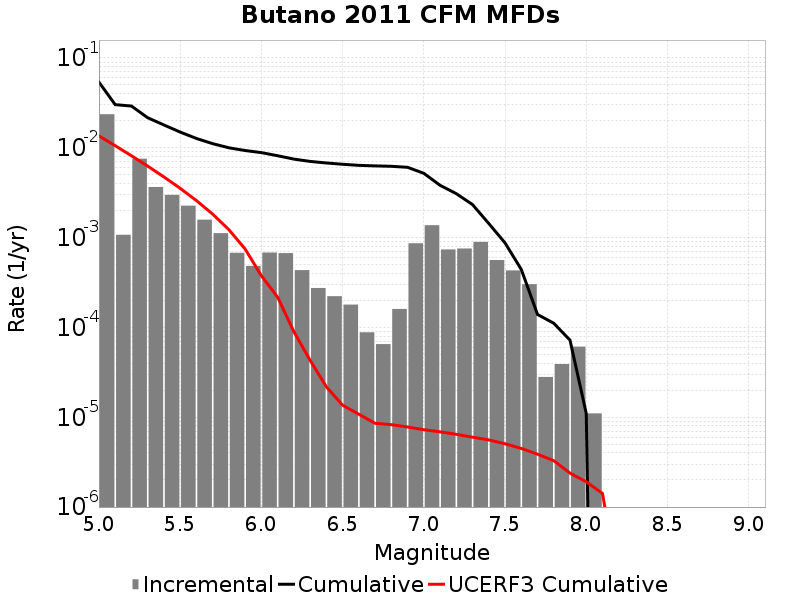

Source data for this figure (header and first rows):
Magnitude, Incremental Rate, Cumulative Rate, UCERF3 Cumulative Rate
5.05, 0.02365, 0.05391, 0.01358
5.15, 0.001075, 0.03027, 0.01056
5.25, 0.007557, 0.02919, 0.008162
5.35, 0.003661, 0.02163, 0.006257
5.45, 0.002992, 0.01797, 0.004744
5.55, 0.002268, 0.01498, 0.003542
5.65, 0.001584, 0.01271, 0.002587
5.75, 0.001121, 0.01113, 0.001828
5.85, 6.7803357E-4, 0.01001, 0.001226
5.95, 4.8445296E-4, 0.009331, 7.472933E-4
6.05, 6.820456E-4, 0.008847, 3.76502E-4
6.15, 6.720155E-4, 0.008164, 2.1729208E-4
6.25, 4.3430255E-4, 0.007492, 8.973549E-5
6.35, 2.7482424E-4, 0.007058, 4.3096425E-5
6.45, 2.2266782E-4, 0.006783, 2.1828379E-5
6.55, 1.7953847E-4, 0.006561, 1.3621922E-5
6.65, 8.826472E-5, 0.006381, 1.0801477E-5
6.75, 6.5195534E-5, 0.006293, 8.567364E-6
6.85, 1.6048132E-4, 0.006228, 8.2678725E-6
6.95, 8.655961E-4, 0.006067, 7.791626E-6
7.05, 0.001375, 0.005202, 7.2651155E-6
7.15, 7.3821406E-4, 0.003826, 6.880439E-6
7.25, 7.562682E-4, 0.003088, 6.457561E-6
7.35, 8.9568633E-4, 0.002332, 5.9995327E-6
7.45, 5.6268764E-4, 0.001436, 5.5926544E-6
7.55, 4.3129353E-4, 8.7362016E-4, 5.0700887E-6
7.65, 3.0290848E-4, 4.4232662E-4, 4.4959E-6
7.75, 2.808423E-5, 1.3941815E-4, 3.8777403E-6
7.85, 3.911732E-5, 1.1133391E-4, 3.2837736E-6
7.95, 6.11835E-5, 7.221659E-5, 2.388037E-6
8.05, 1.103309E-5, 1.103309E-5, 1.9122876E-6
8.15, 0.0, 0.0, 1.4177608E-6
8.25, 0.0, 0.0, 1.267703E-7
8.35, 0.0, 0.0, 2.902599E-11
8.45, 0.0, 0.0, 0.0
8.55, 0.0, 0.0, 0.0
8.65, 0.0, 0.0, 0.0
8.75, 0.0, 0.0, 0.0
8.85, 0.0, 0.0, 0.0
8.95, 0.0, 0.0, 0.0
9.05, 0.0, 0.0, 0.0
